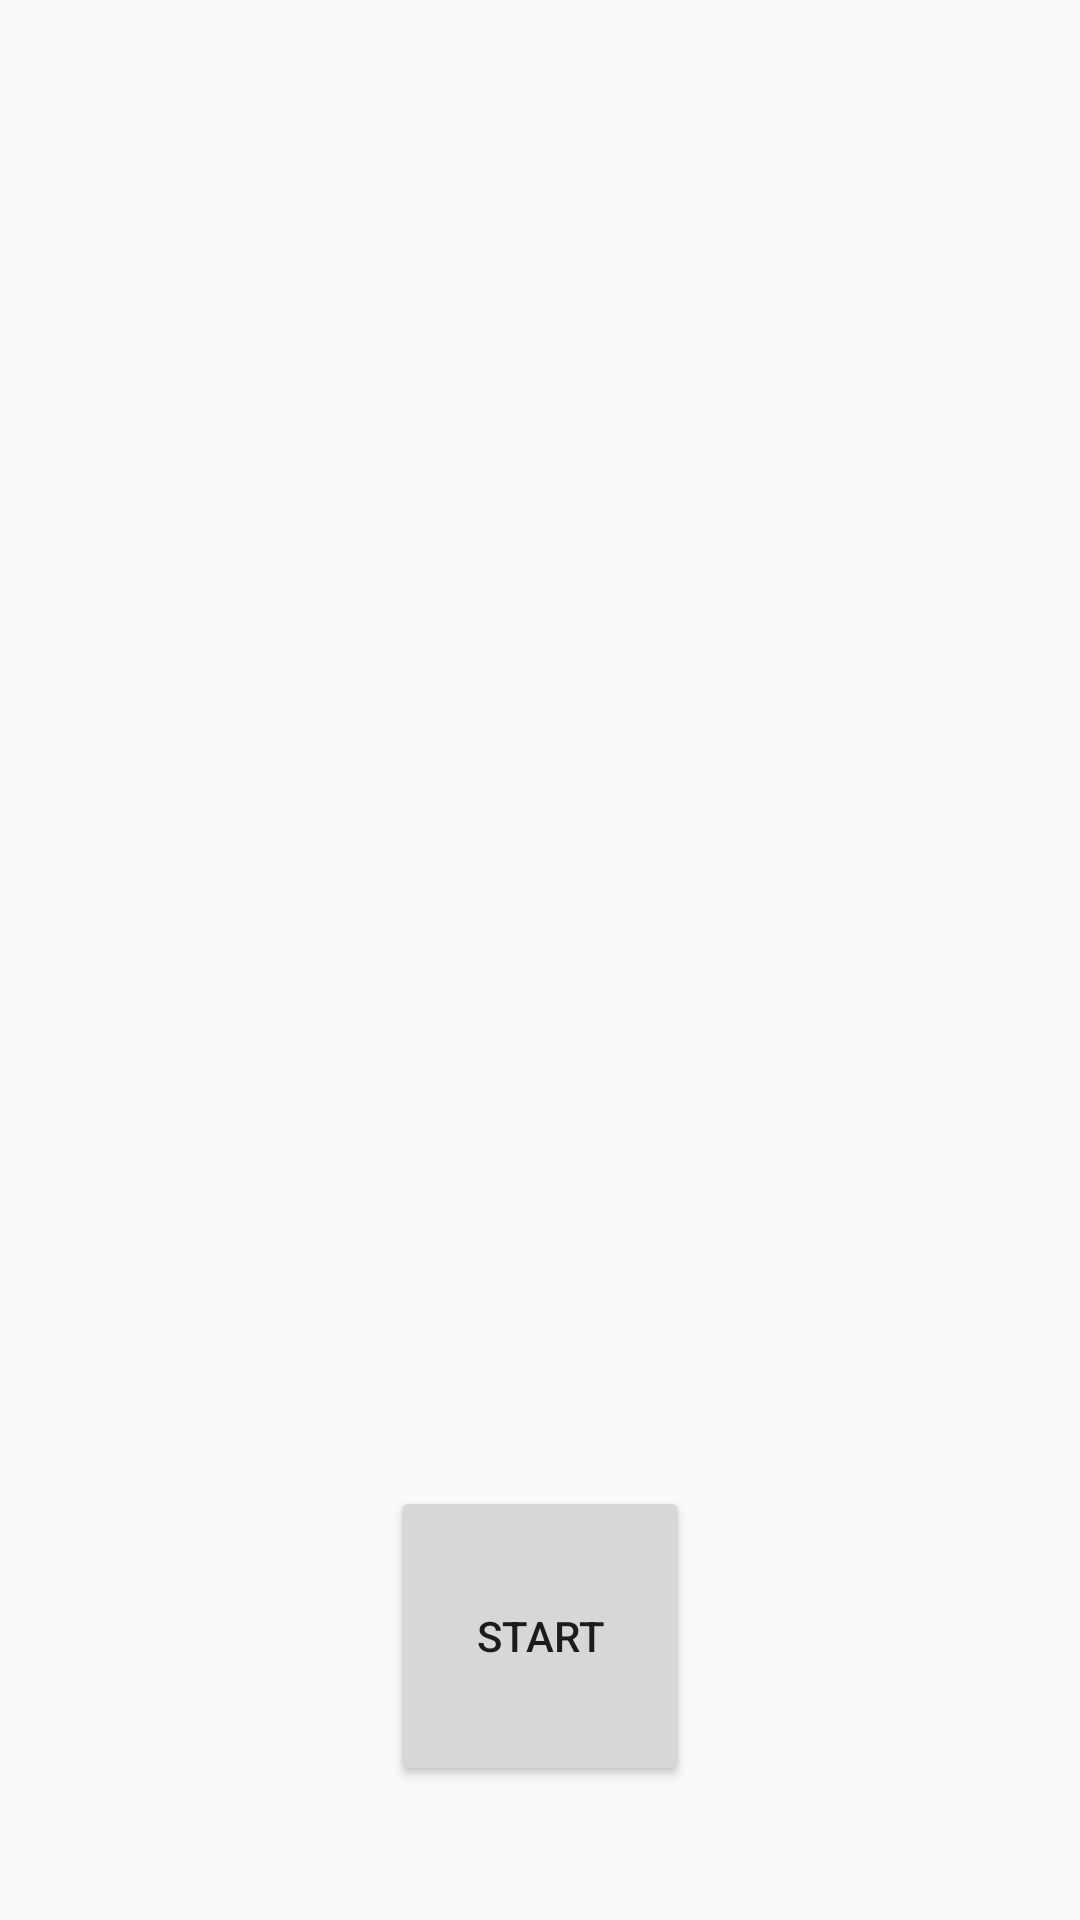

Android layout source for this screen:
<!-- AndroidManifest.xml: application theme AppTheme -->
<!-- res/layout/activity_main.xml -->
<?xml version="1.0" encoding="utf-8"?>
<android.support.constraint.ConstraintLayout xmlns:android="http://schemas.android.com/apk/res/android"
    xmlns:app="http://schemas.android.com/apk/res-auto"
    xmlns:tools="http://schemas.android.com/tools"
    android:layout_width="match_parent"
    android:layout_height="match_parent"
    tools:context=".MainActivity">

    <Button
        android:id="@+id/start_btn"
        android:layout_width="100dp"
        android:layout_height="100dp"
        android:layout_marginBottom="8dp"
        android:layout_marginEnd="8dp"
        android:layout_marginStart="8dp"
        android:layout_marginTop="8dp"
        android:text="@string/start_btn"
        app:layout_constraintBottom_toBottomOf="parent"
        app:layout_constraintEnd_toEndOf="parent"
        app:layout_constraintStart_toStartOf="parent"
        app:layout_constraintTop_toTopOf="parent"
        app:layout_constraintVertical_bias="0.93" />

</android.support.constraint.ConstraintLayout>
<!-- resources referenced by this layout -->
<resources>
  <string name="start_btn">START</string>
  <style name="AppTheme" parent="Theme.AppCompat.Light.DarkActionBar">
          
          <item name="colorPrimary">@color/colorPrimary</item>
          <item name="colorPrimaryDark">@color/colorPrimaryDark</item>
          <item name="colorAccent">@color/colorAccent</item>
          <item name="android:tag">Empty</item>
          <item name="preferenceTheme">@style/PreferenceThemeOverlay</item>
      </style>
  <!-- not gathered from this repository: default colours our renderer supplied (Android Studio template values) -->
  <color name="colorPrimary">#FF6200EE</color>
  <color name="colorPrimaryDark">#FF3700B3</color>
  <color name="colorAccent">#FF03DAC5</color>
</resources>
